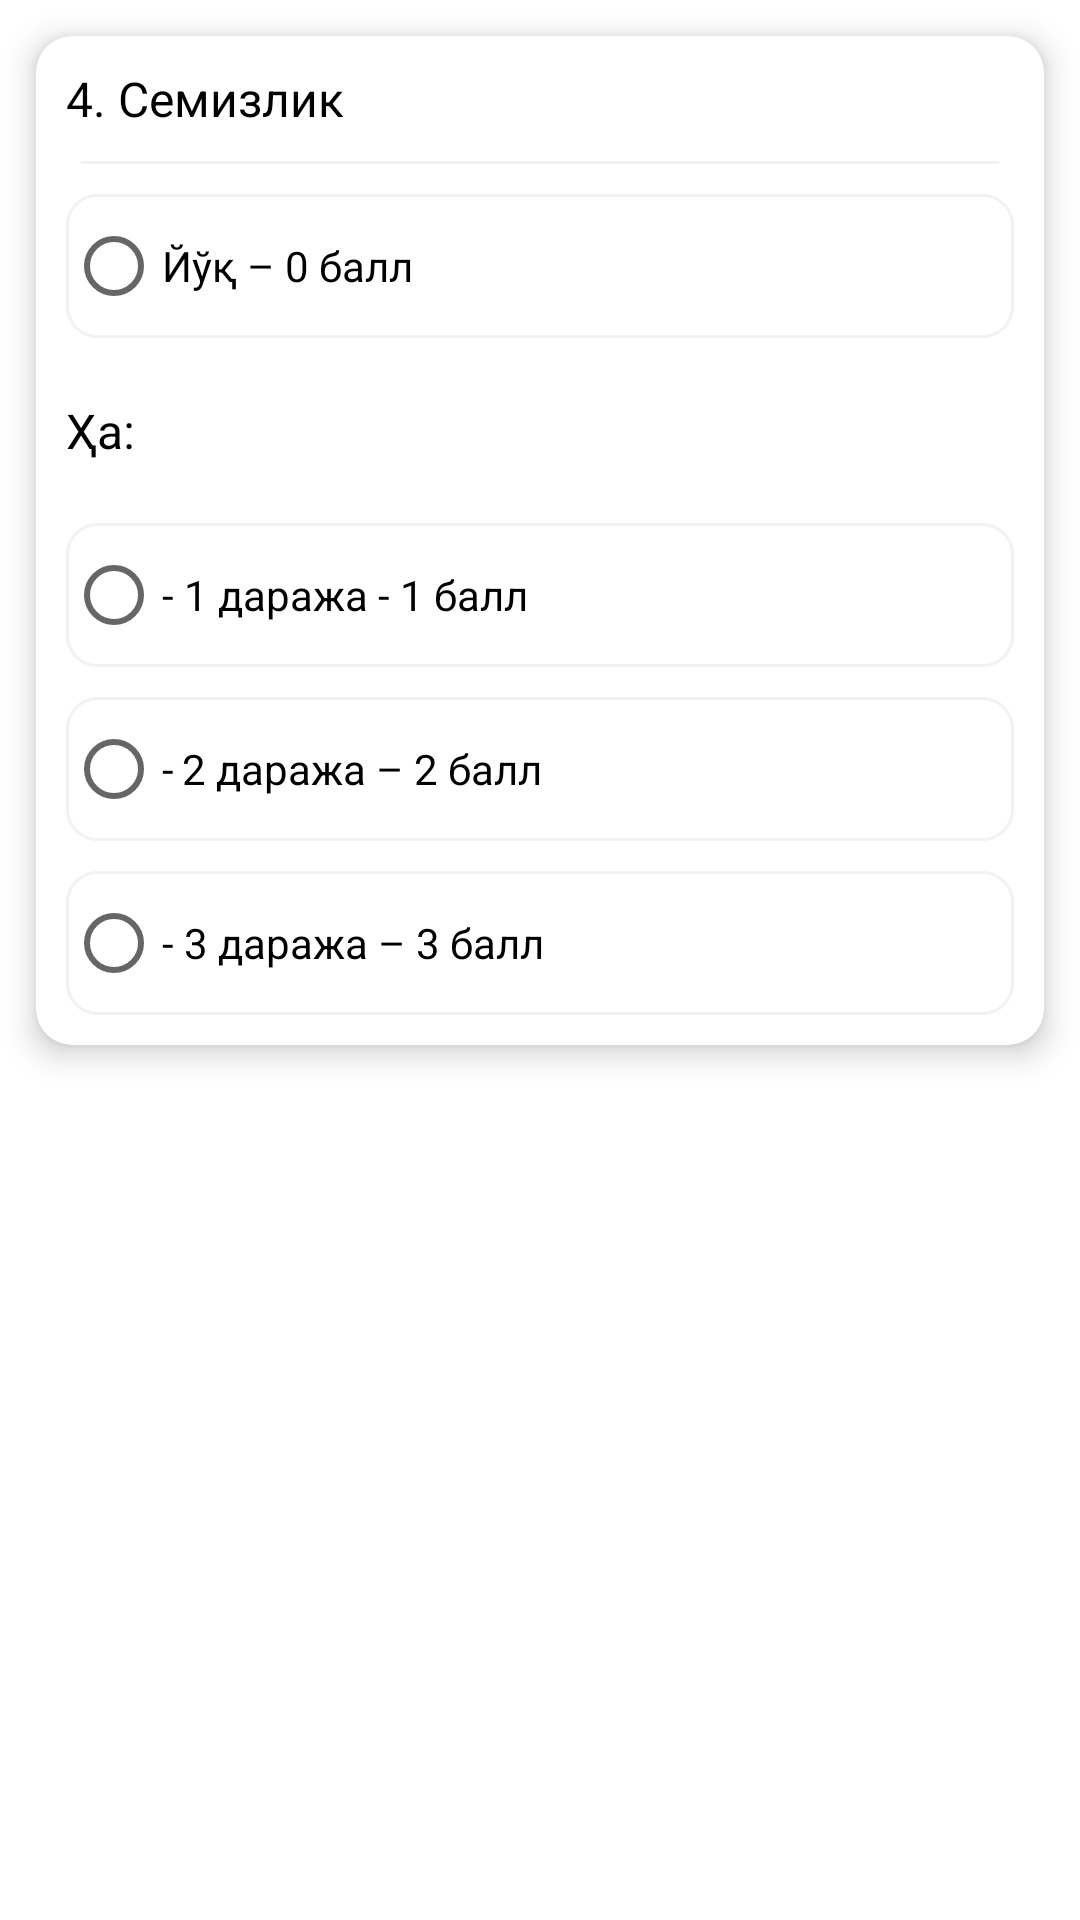

Android layout source for this screen:
<!-- AndroidManifest.xml: application theme Theme.MedAnalysis -->
<!-- res/layout/question4.xml -->
<?xml version="1.0" encoding="utf-8"?>
<LinearLayout xmlns:android="http://schemas.android.com/apk/res/android"
    xmlns:app="http://schemas.android.com/apk/res-auto"
    android:layout_width="match_parent"
    android:layout_height="wrap_content"
    android:orientation="vertical">

    <androidx.cardview.widget.CardView
        android:layout_width="match_parent"
        android:layout_height="wrap_content"
        android:layout_margin="12dp"
        app:cardCornerRadius="12dp"
        app:cardElevation="6dp">

        <LinearLayout
            android:layout_width="match_parent"
            android:layout_height="match_parent"
            android:orientation="vertical">

            <TextView
                android:layout_width="match_parent"
                android:layout_height="wrap_content"
                android:padding="10dp"
                android:text="@string/question4"
                android:textColor="@color/black"
                android:textSize="16sp"
                android:textStyle="normal" />

            <View
                android:layout_width="match_parent"
                android:layout_height="1dp"
                android:layout_marginLeft="15dp"
                android:layout_marginRight="15dp"
                android:background="@color/grey" />

            <RadioGroup
                android:id="@+id/radio_group1"
                android:layout_width="match_parent"
                android:layout_height="wrap_content"
                android:layout_margin="5dp">


                <RadioButton
                    android:id="@+id/radio_button_no"
                    android:layout_width="match_parent"
                    android:layout_height="wrap_content"
                    android:layout_margin="5dp"
                    android:background="@drawable/back_radio_button"
                    android:checked="false"
                    android:text="@string/question4_answer1" />


            </RadioGroup>

            <TextView
                android:layout_width="match_parent"
                android:layout_height="wrap_content"
                android:padding="10dp"
                android:text="@string/yes"
                android:textColor="@color/black"
                android:textSize="16sp"
                android:textStyle="normal" />

            <RadioGroup
                android:id="@+id/radio_group2"
                android:layout_width="match_parent"
                android:layout_height="wrap_content"
                android:layout_margin="5dp">


                <RadioButton
                    android:id="@+id/radio_button1"
                    android:layout_width="match_parent"
                    android:layout_height="wrap_content"
                    android:layout_margin="5dp"
                    android:background="@drawable/back_radio_button"
                    android:checked="false"
                    android:text="@string/question4_answer2" />

                <RadioButton
                    android:id="@+id/radio_button2"
                    android:layout_width="match_parent"
                    android:layout_height="wrap_content"
                    android:layout_margin="5dp"
                    android:background="@drawable/back_radio_button"
                    android:checked="false"
                    android:text="@string/question4_answer3" />

                <RadioButton
                    android:id="@+id/radio_button3"
                    android:layout_width="match_parent"
                    android:layout_height="wrap_content"
                    android:layout_margin="5dp"
                    android:background="@drawable/back_radio_button"
                    android:checked="false"
                    android:text="@string/question4_answer4" />


            </RadioGroup>


        </LinearLayout>

    </androidx.cardview.widget.CardView>

</LinearLayout>
<!-- resources referenced by this layout -->
<resources>
  <color name="black">#FF000000</color>
  <color name="grey">#F2F2F2</color>
  <!-- drawable back_radio_button (drawable) -->
  <?xml version="1.0" encoding="utf-8"?>
  <selector xmlns:android="http://schemas.android.com/apk/res/android">
      <item android:state_checked="false">
          <shape>
              <solid android:color="@android:color/transparent" />
              <corners android:radius="10dp" />
              <stroke android:width="1dp" android:color="@color/grey" />
          </shape>
      </item>
      <item android:state_checked="true">
          <shape>
              <solid android:color="@android:color/transparent" />
              <corners android:radius="10dp" />
              <stroke android:width="2dp" android:color="@color/blue" />
          </shape>
      </item>
  </selector>
  <string name="question4">4. Семизлик</string>
  <string name="question4_answer1">Йўқ – 0 балл</string>
  <string name="question4_answer2">-	1 даража -  1 балл</string>
  <string name="question4_answer3">-	2 даража – 2 балл</string>
  <string name="question4_answer4">-  3 даража – 3 балл</string>
  <string name="yes">Ҳа:</string>
  <style name="Theme.MedAnalysis" parent="Theme.MaterialComponents.DayNight.NoActionBar">
          
          <item name="colorPrimary">@color/purple_500</item>
          <item name="colorPrimaryVariant">@color/purple_700</item>
          <item name="colorOnPrimary">@color/white</item>
          
          <item name="colorSecondary">@color/teal_200</item>
          <item name="colorSecondaryVariant">@color/teal_700</item>
          <item name="colorOnSecondary">@color/black</item>
          
          <item name="android:statusBarColor">?attr/colorPrimaryVariant</item>
          
      </style>
  <color name="blue">#036CB6</color>
  <color name="purple_500">#036CB6</color>
  <color name="purple_700">#FF000000</color>
  <color name="white">#FFFFFFFF</color>
  <color name="teal_200">#036CB6</color>
  <color name="teal_700">#FF018786</color>
</resources>
